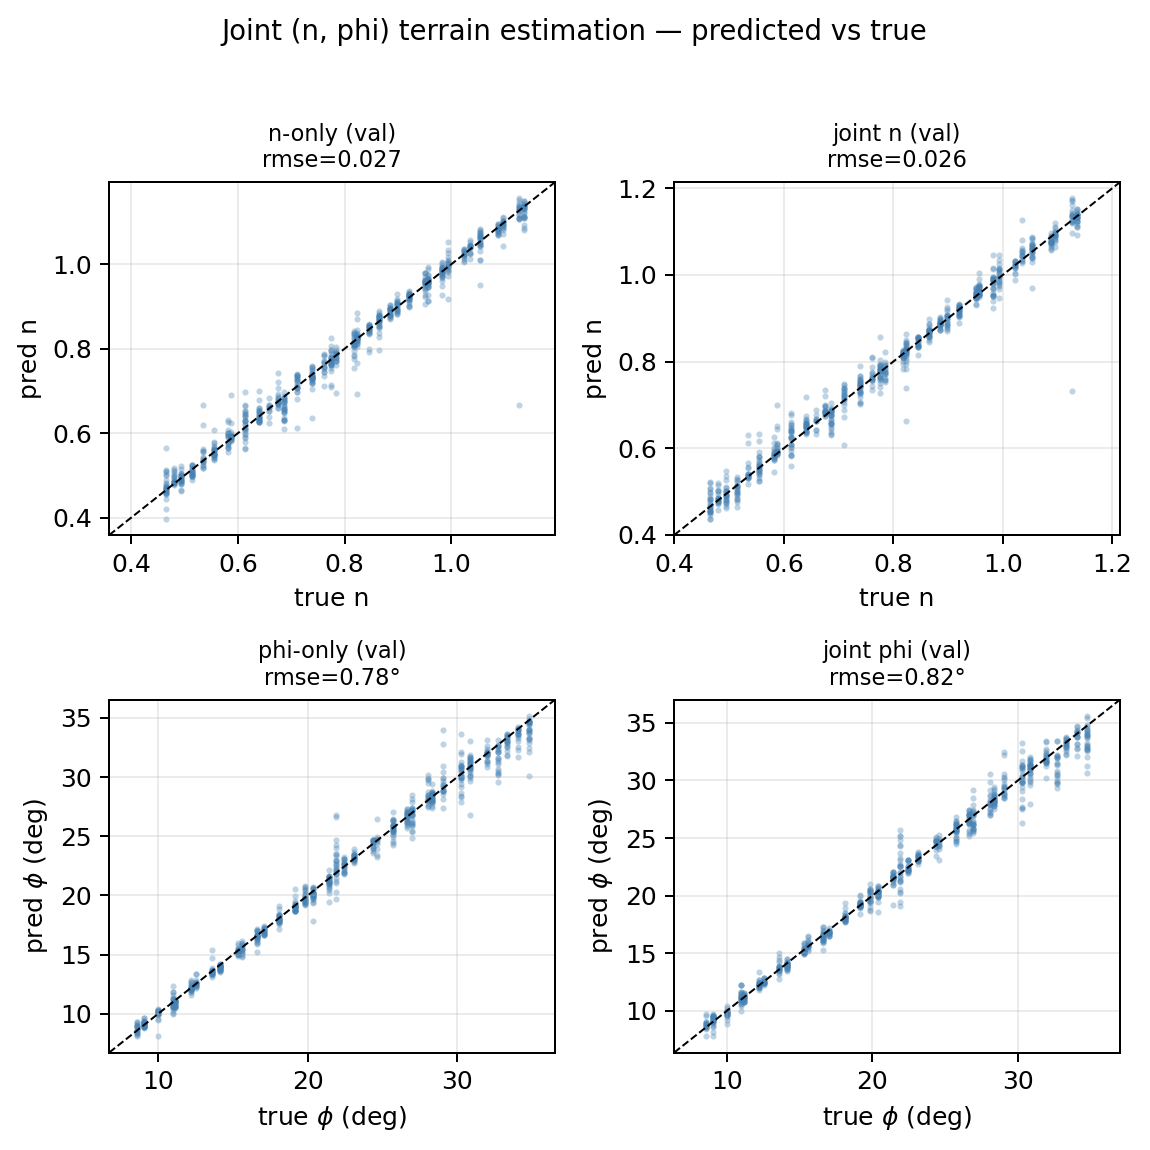

Source data for this figure (header and first rows):
model, split, target, rmse, bias, n_windows
n_only, val, n, 0.02735, -0.00060, 792
phi_only, val, phi, 0.7772, -0.07299, 792
joint, val, n, 0.02595, +0.00218, 792
joint, val, phi, 0.8196, -0.05782, 792
